Image classification data set "bitmaps" (gojira/fastai-v3-projects on GitHub). Class labels (2): anomaly, normal.

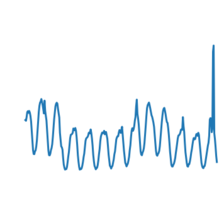
Label: anomaly

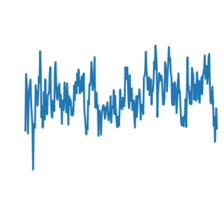
Label: normal

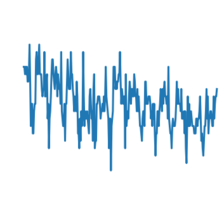
Label: normal

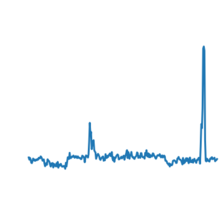
Label: normal

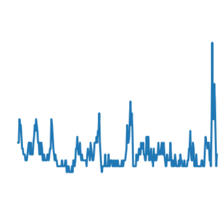
Label: anomaly

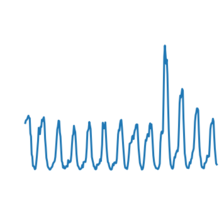
Label: normal
